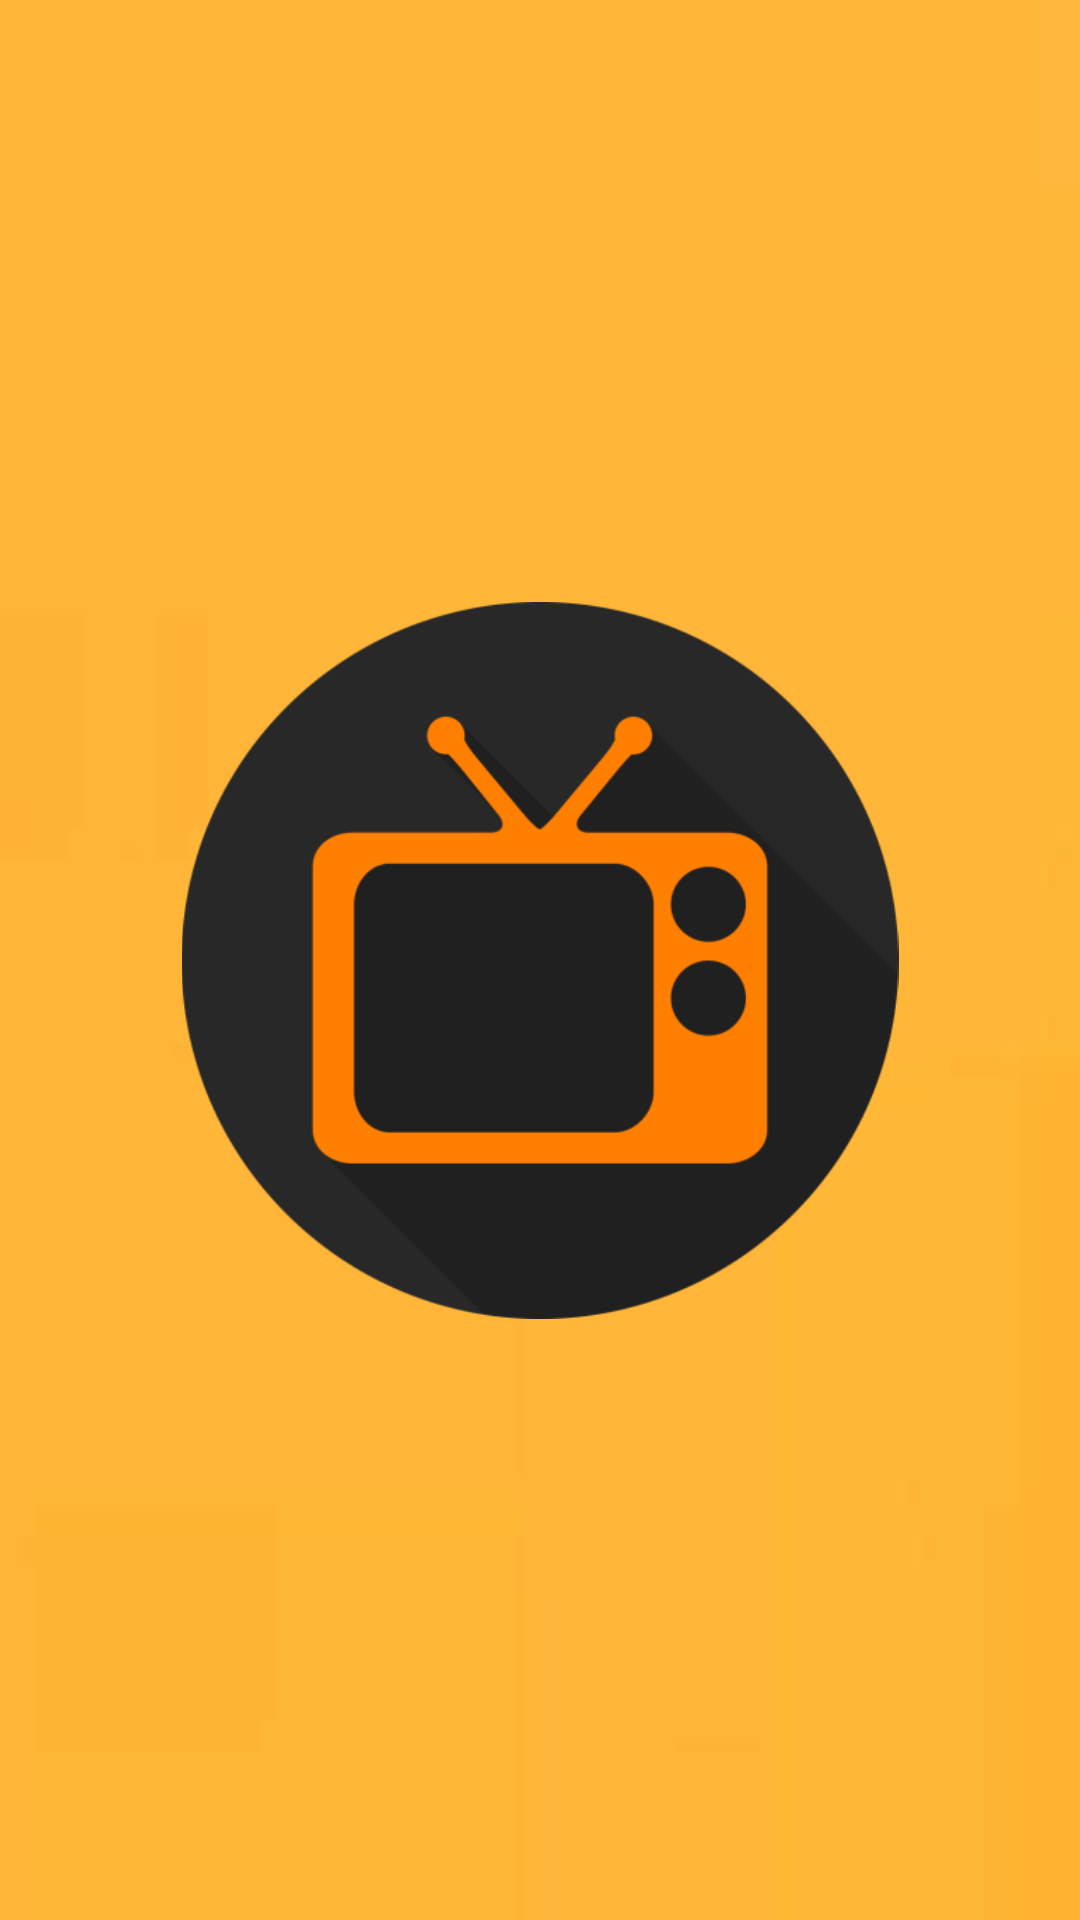

Write the Android layout XML for this screen, with the resource values it uses.
<!-- AndroidManifest.xml: application theme Theme.SummerPractice2022TvTracker -->
<!-- res/layout/activity_splash.xml -->
<?xml version="1.0" encoding="utf-8"?>
<androidx.constraintlayout.widget.ConstraintLayout xmlns:android="http://schemas.android.com/apk/res/android"
    xmlns:app="http://schemas.android.com/apk/res-auto"
    xmlns:tools="http://schemas.android.com/tools"
    android:layout_width="match_parent"
    android:layout_height="match_parent"
    tools:context=".presentation.MainActivity"
    android:background="@drawable/splash_background">

    <ImageView
        android:id="@+id/imageView2"
        android:layout_width="wrap_content"
        android:layout_height="239dp"
        app:layout_constraintLeft_toLeftOf="parent"
        app:layout_constraintRight_toRightOf="parent"
        app:layout_constraintTop_toTopOf="parent"
        app:layout_constraintBottom_toBottomOf="parent"
        app:srcCompat="@drawable/splash_icon" />

</androidx.constraintlayout.widget.ConstraintLayout>
<!-- resources referenced by this layout -->
<resources>
  <!-- drawable splash_background: jpg bitmap (drawable, 1607 bytes) -->
  <!-- drawable splash_icon: png bitmap (drawable, 24718 bytes) -->
  <style name="Theme.SummerPractice2022TvTracker" parent="Theme.AppCompat.Light.NoActionBar">
          
          <item name="colorPrimary">@color/purple_500</item>
          <item name="colorPrimaryVariant">@color/purple_700</item>
          <item name="colorOnPrimary">@color/white</item>
          
          <item name="colorSecondary">@color/teal_200</item>
          <item name="colorSecondaryVariant">@color/teal_700</item>
          <item name="colorOnSecondary">@color/black</item>
          
          <item name="android:statusBarColor" tools:targetApi="l">?attr/colorPrimaryVariant</item>
          
      </style>
  <color name="purple_500">#FF6200EE</color>
  <color name="purple_700">#FF3700B3</color>
  <color name="white">#FFFFFFFF</color>
  <color name="teal_200">#FF03DAC5</color>
  <color name="teal_700">#FF018786</color>
  <color name="black">#FF000000</color>
</resources>
